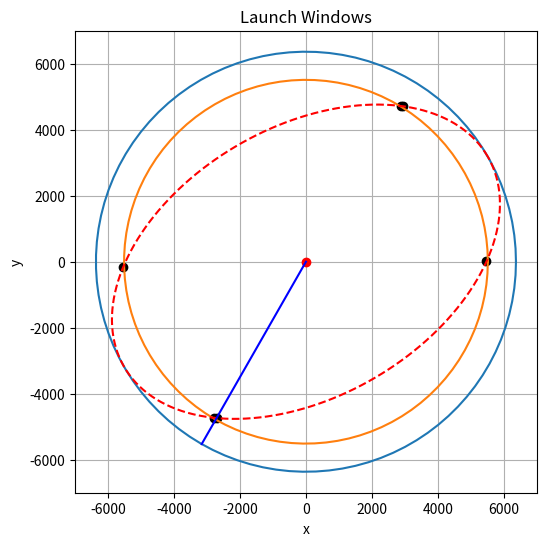

This chart was generated by the following Python code:
# -*- coding: utf-8 -*-
"""
Created on Tue Apr 15 10:48:06 2025

[redacted]
"""


#Import Python files
import matplotlib.pyplot as plt
import numpy as np
from mpl_toolkits.mplot3d import Axes3D

from scipy.spatial import cKDTree



pi = np.pi
r = 6371            # radius
x0, y0 = 0, 0     # center of the circle

# Parametric angle
theta = np.linspace(0, 2 * pi, 100)


phi_deg = 30
i = 50  # Inclination of the orbit
theta_rot_deg = 30


phi = np.radians(phi_deg)
i_rad = np.radians(i)
theta_rot = np.radians(theta_rot_deg)

# Define a great circle in 3D with inclination incl
sigma = np.linspace(0, 2 * pi, 500)
x = r * np.cos(sigma)
y = r * np.sin(sigma) * np.cos(i_rad)  # projection squashed by cos(i)

x_orbit = x * np.cos(theta_rot) - y * np.sin(theta_rot)
y_orbit = x * np.sin(theta_rot) + y * np.cos(theta_rot)


if i_rad < pi/2:
    print("prograde")
elif pi/2 < i_rad < pi:
    print("retrograde")
else:
    print("pass")
    
if phi > i_rad:
    print("No launch window")
elif phi == i_rad:
    print("One launch window")
elif phi < i_rad:
    print("Two Lanch windows")
else:
    pass
    
    
phi_comp = pi/2 - phi


# Parametric equations of the circle
x_earth = x0 + r * np.cos(theta)
y_earth = y0 + r * np.sin(theta)

x_var = r * np.sin(phi_comp) * np.cos(theta)
y_var = r * np.sin(phi_comp) * np.sin(theta)

orbit_points = np.vstack((x_orbit, y_orbit)).T
cap_points = np.vstack((x_var, y_var)).T

tree = cKDTree(cap_points)
dists, idxs = tree.query(orbit_points, distance_upper_bound=60)  # tolerance

# Only keep points with valid intersection
intersect_idx = np.where(np.isfinite(dists))[0]
intersects = orbit_points[intersect_idx]



x_array = np.arange(-r,r, 0.1)
x_1 = intersects[4][0]
y_1 = intersects[4][1]
m_grad = y_1/x_1

y_array = x_array*m_grad
norm = np.sqrt(x_array[0]**2 + y_array[0]**2)

x_array = x_array * r / norm
y_array = y_array * r / norm


mask = x_array >= 0
x_array_half = x_array[mask]
y_array_half = y_array[mask]

midpoint = len(x_array) // 2
x_array_half = x_array[:midpoint]
y_array_half = y_array[:midpoint]



print(x_array[0], y_array[0])
# Plot
plt.figure(figsize=(6,6))
plt.plot(x_earth, y_earth, label='Earth')
plt.plot(intersects[:,0], intersects[:,1], 'ko', label='Meridian Crossings')
plt.plot(x_var, y_var, label="Luanch")
plt.plot(x_orbit, y_orbit, 'r--', label=f'Inclined Orbit ({i}°)')
plt.plot(x0, y0, 'ro', label='Center')  # mark the center
plt.plot(x_array_half,y_array_half, 'b')
plt.gca().set_aspect('equal', adjustable='box')  # make it a true circle
plt.grid(True)
#plt.legend()
plt.title("Launch Windows")
plt.xlabel('x')
plt.ylabel('y')
plt.show()











# import cartopy.crs as ccrs
# import matplotlib.pyplot as plt

# # Same as before
# i_deg = 45
# i_rad = np.radians(i_deg)
# lon = np.linspace(-180, 180, 500)
# lat = np.degrees(np.arcsin(np.sin(i_rad) * np.sin(np.radians(lon))))

# # Plot using Cartopy
# fig = plt.figure(figsize=(10, 5))
# ax = plt.axes(projection=ccrs.PlateCarree())
# ax.coastlines()
# ax.gridlines(draw_labels=True)

# # Plot the inclined line
# ax.plot(lon, lat, color='red', label=f'{i_deg}° inclined line')
# ax.legend()
# plt.title('Inclined Line on Earth (Plate Carrée Projection)')
# plt.close()



       

